Run: headless pygame with SDL's dummy video driver; simulated clock (each Clock.tick advances the game by its frame time, no real sleeping); random seed 0; keys injected as events and as key.get_pressed() state; no mouse input.
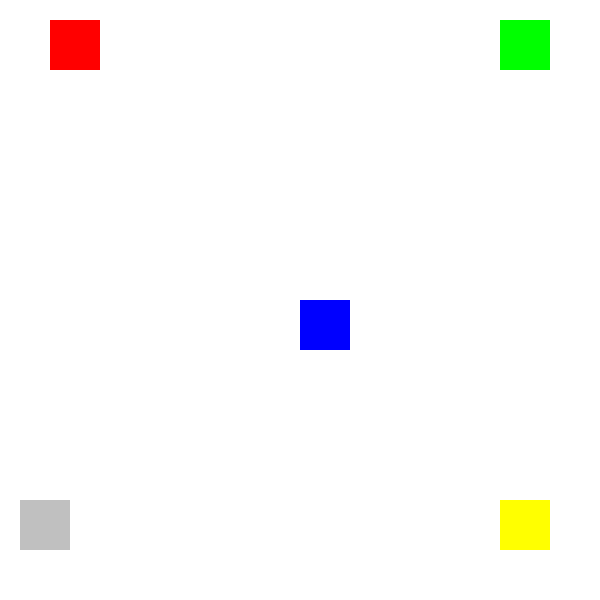
Frame 1 of 4 · flips 1–60 · no input
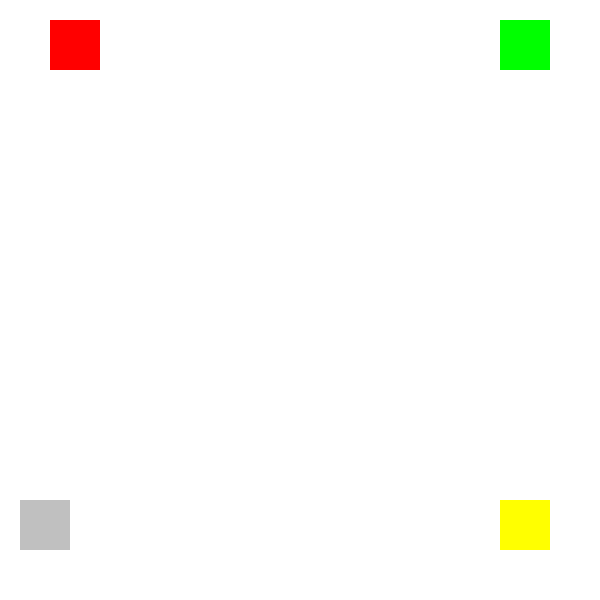
Frame 2 of 4 · flips 61–180 · tapped SPACE, RETURN · held RIGHT (→), D
Frame 3 of 4 · flips 181–300 · held DOWN (↓), S · screen unchanged from frame 2, image omitted
Frame 4 of 4 · flips 301–420 · held LEFT (←), A, UP (↑), W · screen unchanged from frame 3, image omitted

The pygame program that drew these frames:

import pygame
pygame.init()

screen=pygame.display.set_mode((600,600))
MIDAS_SIZE=50

midas_y=300
midas_x=300
midas_dy=0
midas_dx=0
speed=1

clock=pygame.time.Clock()


game_on=True
while game_on:
    screen.fill("white")
    for event in pygame.event.get():
        if event.type == pygame.QUIT:
            game_on=False
        if event.type==pygame.KEYDOWN:
            if event.key==pygame.K_UP:
                midas_dy=-speed*MIDAS_SIZE
                midas_dx=0
            if event.key==pygame.K_DOWN:
                midas_dx=0
                midas_dy=speed*MIDAS_SIZE
            if event.key==pygame.K_RIGHT:
                midas_dy=0
                midas_dx=speed*MIDAS_SIZE
            if event.key==pygame.K_LEFT:
                midas_dx=-speed*MIDAS_SIZE
                midas_dy=0

    midas_rect=pygame.draw.rect(screen,"blue",(midas_x,midas_y,MIDAS_SIZE,MIDAS_SIZE))
    square_rect1=pygame.draw.rect(screen,"green",(50,20,MIDAS_SIZE,MIDAS_SIZE))
    square_rect2=pygame.draw.rect(screen,"green",(500,20,MIDAS_SIZE,MIDAS_SIZE))
    square_rect3=pygame.draw.rect(screen,"red",(20,500,MIDAS_SIZE,MIDAS_SIZE))
    square_rect4=pygame.draw.rect(screen,"red",(500,500,MIDAS_SIZE,MIDAS_SIZE))

    #midas_color="blue"
    if midas_rect.colliderect(square_rect1) or midas_rect.colliderect(square_rect2) or midas_rect.colliderect(square_rect3) or midas_rect.colliderect(square_rect4):
        midas_color="gold"

    midas_x=midas_x+midas_dx
    midas_y=midas_y+midas_dy

    #pygame.draw.rect(screen,"blue",(300,300,50,50))
    pygame.draw.rect(screen,"red",(50,20,50,50))
    #pygame.draw.rect(screen,"green",(500,20,50,50))
    pygame.draw.rect(screen,"silver",(20,500,50,50))
    pygame.draw.rect(screen,"yellow",(500,500,50,50))
    pygame.display.flip()
    clock.tick(9)
pygame.quit()
